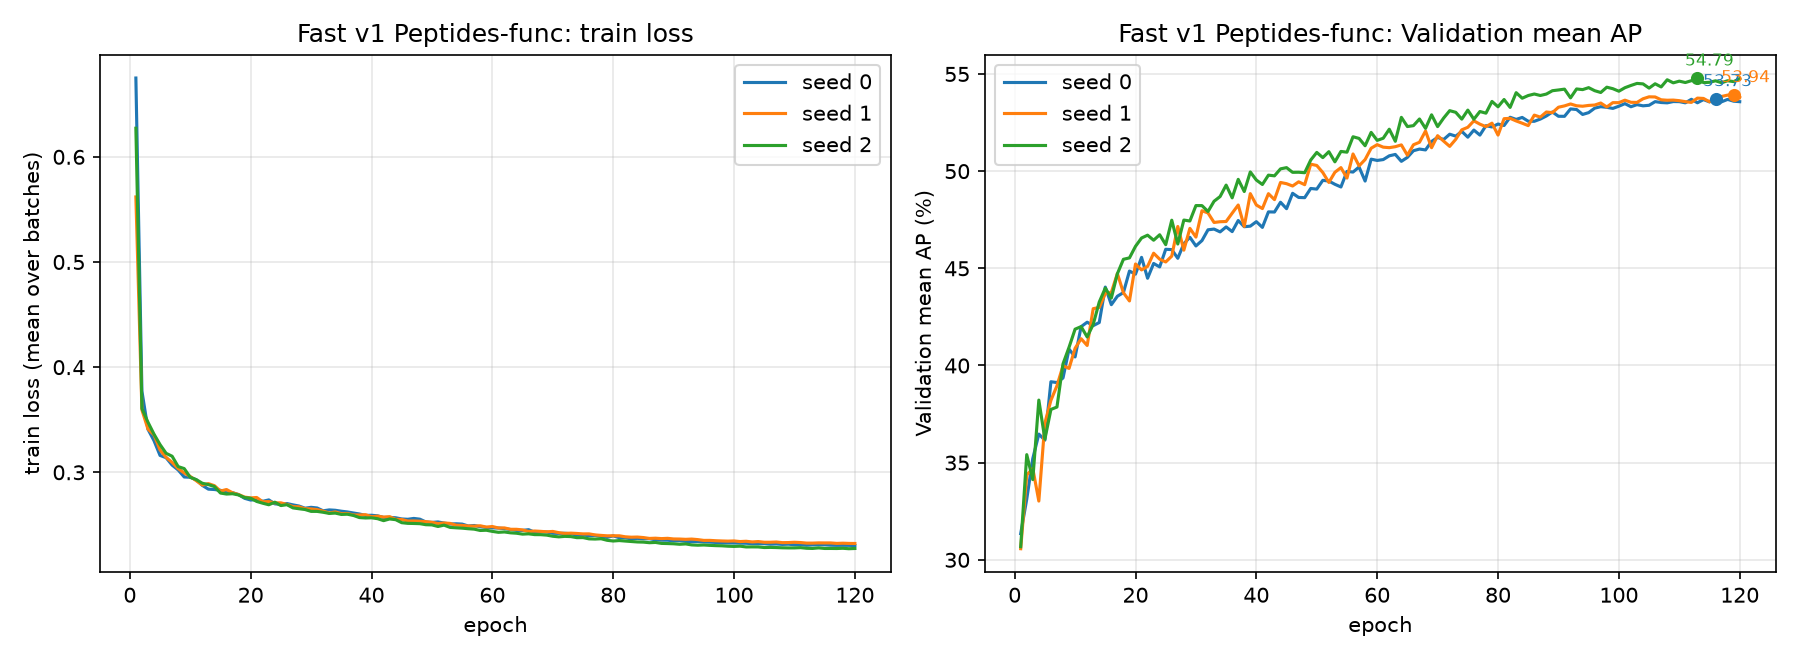

Source data for this figure (header and first rows):
seed, epoch, present, train_loss, valid_mean_ap, valid_mean_ap_pct, lr, is_best, note
0, 1, True, 0.6749, 0.3135, 31.35, 0.0003, True, 
0, 20, True, 0.2736, 0.447, 44.7, 0.0002806, False, 
0, 40, True, 0.2591, 0.474, 47.4, 0.0002275, False, 
0, 60, True, 0.2472, 0.5055, 50.55, 0.000155, False, 
0, 80, True, 0.2396, 0.5242, 52.42, 8.250000000000462e-05, True, 
0, 100, True, 0.2328, 0.5334, 53.34, 2.9426316451259517e-05, True, 
0, 120, True, 0.2303, 0.5357, 53.57, 1e-05, False, 
1, 1, True, 0.5619, 0.3057, 30.57, 0.0003, True, 
1, 20, True, 0.2756, 0.4522, 45.22, 0.0002806, True, 
1, 40, True, 0.2578, 0.4826, 48.26, 0.0002275, False, 
1, 60, True, 0.2484, 0.5136, 51.36, 0.000155, True, 
1, 80, True, 0.2396, 0.5186, 51.86, 8.250000000000462e-05, False, 
1, 100, True, 0.2347, 0.5352, 53.52, 2.9426316451259517e-05, False, 
1, 120, True, 0.2323, 0.5379, 53.79, 1e-05, False, 
2, 1, True, 0.6272, 0.3068, 30.68, 0.0003, True, 
2, 20, True, 0.2753, 0.4613, 46.13, 0.0002806, True, 
2, 40, True, 0.2567, 0.4954, 49.54, 0.0002275, False, 
2, 60, True, 0.2438, 0.5158, 51.58, 0.000155, False, 
2, 80, True, 0.2347, 0.5331, 53.31, 8.250000000000462e-05, False, 
2, 100, True, 0.2295, 0.5411, 54.11, 2.9426316451259517e-05, False, 
2, 120, True, 0.2276, 0.5476, 54.76, 1e-05, False, 
